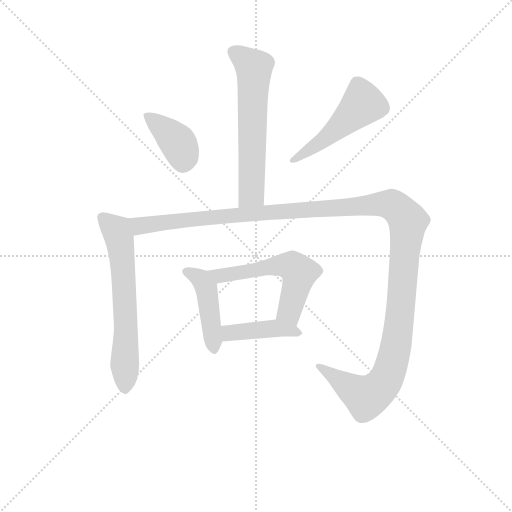
t = 0.00 s
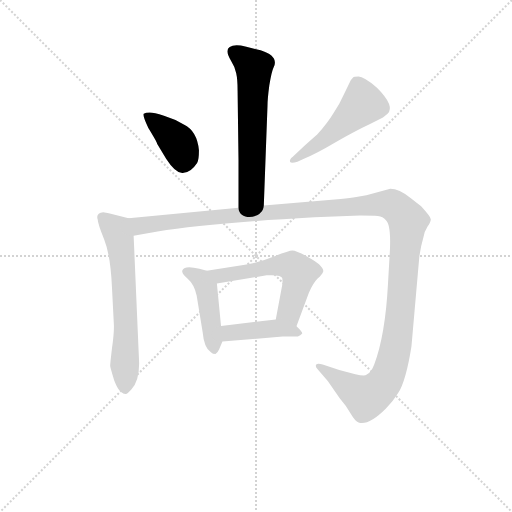
t = 1.37 s
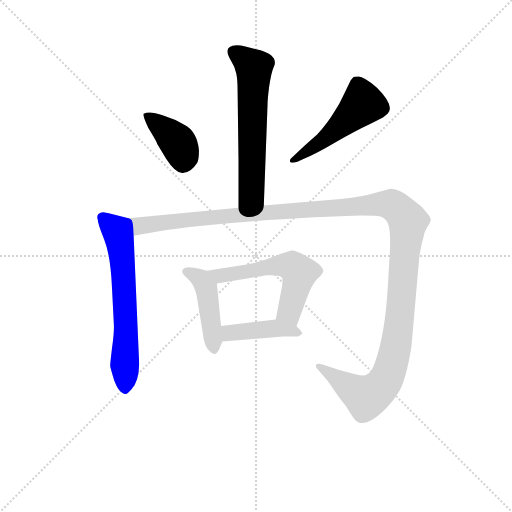
t = 2.75 s
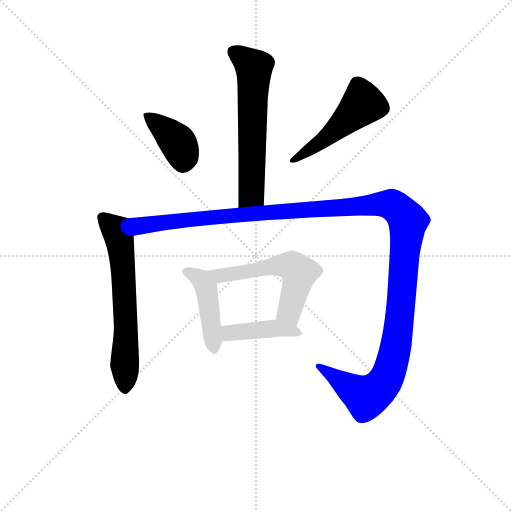
t = 4.12 s
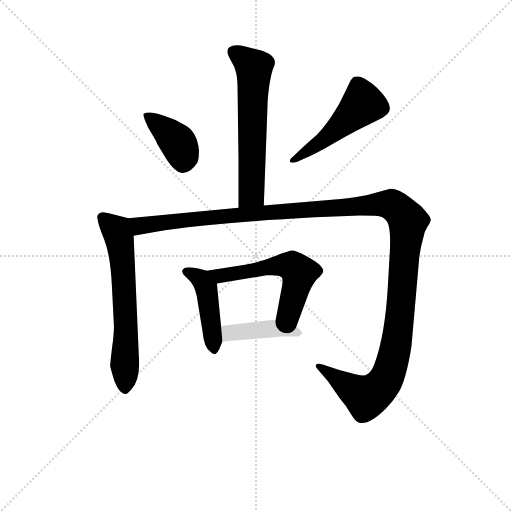
t = 5.49 s
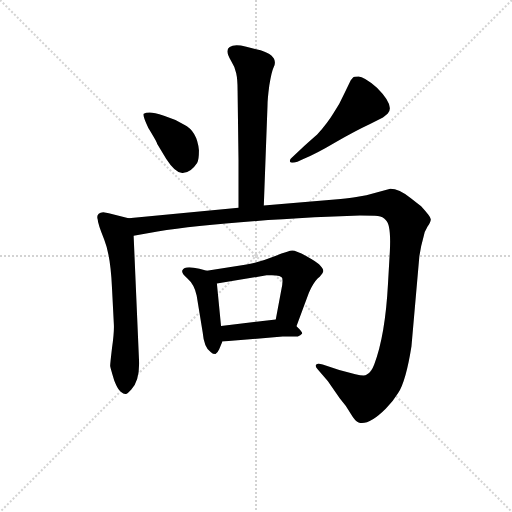
t = 6.87 s

The animated SVG that drew these frames (rendered in a browser with its animation timeline set to each time). Animation: 8 CSS @keyframes rules; one cycle of 6.87 s.

<svg version="1.1" viewBox="0 0 1024 1024" xmlns="http://www.w3.org/2000/svg">
  <g stroke="lightgray" stroke-dasharray="1,1" stroke-width="1" transform="scale(4, 4)">
    <line x1="0" y1="0" x2="256" y2="256"></line>
    <line x1="256" y1="0" x2="0" y2="256"></line>
    <line x1="128" y1="0" x2="128" y2="256"></line>
    <line x1="0" y1="128" x2="256" y2="128"></line>
  </g>
<g transform="scale(0.92, -0.92) translate(60, -900)">
   <style type="text/css">
    @keyframes keyframes0 {
      from {
       stroke: blue;
       stroke-dashoffset: 616;
       stroke-width: 128;
       }
       67% {
       animation-timing-function: step-end;
       stroke: blue;
       stroke-dashoffset: 0;
       stroke-width: 128;
       }
       to {
       stroke: black;
       stroke-width: 1024;
       }
       }
       #make-me-a-hanzi-animation-0 {
         animation: keyframes0 0.751302s both;
         animation-delay: 0.000000s;
         animation-timing-function: linear;
       }
    @keyframes keyframes1 {
      from {
       stroke: blue;
       stroke-dashoffset: 393;
       stroke-width: 128;
       }
       56% {
       animation-timing-function: step-end;
       stroke: blue;
       stroke-dashoffset: 0;
       stroke-width: 128;
       }
       to {
       stroke: black;
       stroke-width: 1024;
       }
       }
       #make-me-a-hanzi-animation-1 {
         animation: keyframes1 0.569824s both;
         animation-delay: 0.751302s;
         animation-timing-function: linear;
       }
    @keyframes keyframes2 {
      from {
       stroke: blue;
       stroke-dashoffset: 500;
       stroke-width: 128;
       }
       62% {
       animation-timing-function: step-end;
       stroke: blue;
       stroke-dashoffset: 0;
       stroke-width: 128;
       }
       to {
       stroke: black;
       stroke-width: 1024;
       }
       }
       #make-me-a-hanzi-animation-2 {
         animation: keyframes2 0.656901s both;
         animation-delay: 1.321126s;
         animation-timing-function: linear;
       }
    @keyframes keyframes3 {
      from {
       stroke: blue;
       stroke-dashoffset: 642;
       stroke-width: 128;
       }
       68% {
       animation-timing-function: step-end;
       stroke: blue;
       stroke-dashoffset: 0;
       stroke-width: 128;
       }
       to {
       stroke: black;
       stroke-width: 1024;
       }
       }
       #make-me-a-hanzi-animation-3 {
         animation: keyframes3 0.772461s both;
         animation-delay: 1.978027s;
         animation-timing-function: linear;
       }
    @keyframes keyframes4 {
      from {
       stroke: blue;
       stroke-dashoffset: 1406;
       stroke-width: 128;
       }
       82% {
       animation-timing-function: step-end;
       stroke: blue;
       stroke-dashoffset: 0;
       stroke-width: 128;
       }
       to {
       stroke: black;
       stroke-width: 1024;
       }
       }
       #make-me-a-hanzi-animation-4 {
         animation: keyframes4 1.394206s both;
         animation-delay: 2.750488s;
         animation-timing-function: linear;
       }
    @keyframes keyframes5 {
      from {
       stroke: blue;
       stroke-dashoffset: 449;
       stroke-width: 128;
       }
       59% {
       animation-timing-function: step-end;
       stroke: blue;
       stroke-dashoffset: 0;
       stroke-width: 128;
       }
       to {
       stroke: black;
       stroke-width: 1024;
       }
       }
       #make-me-a-hanzi-animation-5 {
         animation: keyframes5 0.615397s both;
         animation-delay: 4.144694s;
         animation-timing-function: linear;
       }
    @keyframes keyframes6 {
      from {
       stroke: blue;
       stroke-dashoffset: 570;
       stroke-width: 128;
       }
       65% {
       animation-timing-function: step-end;
       stroke: blue;
       stroke-dashoffset: 0;
       stroke-width: 128;
       }
       to {
       stroke: black;
       stroke-width: 1024;
       }
       }
       #make-me-a-hanzi-animation-6 {
         animation: keyframes6 0.713867s both;
         animation-delay: 4.760091s;
         animation-timing-function: linear;
       }
    @keyframes keyframes7 {
      from {
       stroke: blue;
       stroke-dashoffset: 423;
       stroke-width: 128;
       }
       58% {
       animation-timing-function: step-end;
       stroke: blue;
       stroke-dashoffset: 0;
       stroke-width: 128;
       }
       to {
       stroke: black;
       stroke-width: 1024;
       }
       }
       #make-me-a-hanzi-animation-7 {
         animation: keyframes7 0.594238s both;
         animation-delay: 5.473958s;
         animation-timing-function: linear;
       }
</style>
<path d="M 513.5 453.5 L 521.5 669.5 Q 521.5 684.5 525.5 714.5 Q 530.5 744.5 534.5 752.5 Q 547.5 777.5 506.5 790.5 L 475.5 798.5 Q 462.5 801.5 454.5 801.5 Q 421.5 800.5 442.5 767.5 Q 451.5 753.5 453.5 740.5 Q 456.5 727.5 456.5 703.5 L 458.5 553.5 L 458.5 448.5 C 458.5 418.5 512.5 423.5 513.5 453.5 Z" fill="lightgray"></path> 
<path d="M 281.5 587.5 L 301.5 554.5 Q 323.5 520.5 339.5 524.5 Q 354.5 524.5 368.5 545.5 Q 372.5 552.5 372.5 573.5 Q 368.5 615.5 339.5 629.5 Q 319.5 641.5 296.5 648.5 Q 274.5 655.5 265.5 655.5 Q 256.5 655.5 252.5 652.5 Q 249.5 649.5 262.5 621.5 Q 281.5 590.5 281.5 587.5 Z" fill="lightgray"></path> 
<path d="M 591.5 573.5 L 576.5 559.5 Q 568.5 553.5 570.5 548.5 Q 572.5 543.5 586.5 548.5 L 599.5 554.5 Q 626.5 565.5 670.5 591.5 Q 714.5 616.5 744.5 630.5 L 772.5 644.5 L 782.5 652.5 Q 799.5 669.5 759.5 709.5 Q 730.5 733.5 719.5 733.5 Q 709.5 733.5 707.5 731.5 L 702.5 725.5 L 687.5 694.5 Q 678.5 673.5 664.5 653.5 Q 652.5 633.5 629.5 607.5 Q 614.5 594.5 591.5 573.5 Z" fill="lightgray"></path> 
<path d="M 219.5 425.5 L 176.5 436.5 L 164.5 438.5 Q 147.5 436.5 152.5 422.5 Q 152.5 414.5 166.5 379.5 Q 180.5 344.5 183.5 273.5 L 187.5 195.5 Q 188.5 177.5 183.5 143.5 Q 179.5 109.5 179.5 104.5 Q 180.5 98.5 188.5 72.5 Q 195.5 54.5 202.5 48.5 Q 209.5 42.5 213.5 43.5 Q 217.5 44.5 225.5 53.5 Q 242.5 71.5 242.5 110.5 L 230.5 387.5 C 229.5 417.5 228.5 423.5 219.5 425.5 Z" fill="lightgray"></path> 
<path d="M 623.5 427.5 L 722.5 431.5 Q 750.5 431.5 761.5 430.5 Q 772.5 429.5 778.5 421.5 Q 790.5 411.5 787.5 353.5 L 783.5 283.5 Q 777.5 170.5 753.5 107.5 Q 746.5 88.5 736.5 85.5 Q 733.5 81.5 712.5 86.5 L 677.5 95.5 L 641.5 107.5 Q 630.5 110.5 627.5 107.5 Q 624.5 103.5 630.5 97.5 L 652.5 71.5 L 678.5 34.5 Q 693.5 17.5 702.5 0.5 Q 712.5 -16.5 719.5 -18.5 Q 741.5 -25.5 778.5 11.5 Q 795.5 28.5 805.5 45.5 Q 822.5 71.5 834.5 147.5 L 851.5 341.5 Q 854.5 364.5 860.5 384.5 Q 862.5 396.5 869.5 407.5 Q 876.5 417.5 876.5 423.5 Q 876.5 428.5 855.5 451.5 L 832.5 469.5 Q 807.5 489.5 788.5 489.5 L 736.5 475.5 L 714.5 471.5 Q 702.5 469.5 680.5 467.5 L 513.5 453.5 L 458.5 448.5 L 219.5 425.5 C 189.5 422.5 200.5 382.5 230.5 387.5 L 282.5 396.5 Q 389.5 414.5 623.5 427.5 Z" fill="lightgray"></path> 
<path d="M 389.5 311.5 L 373.5 315.5 Q 341.5 323.5 336.5 312.5 Q 333.5 306.5 347.5 294.5 Q 362.5 281.5 367.5 257.5 L 380.5 178.5 Q 383.5 143.5 398.5 134.5 Q 402.5 130.5 408.5 130.5 Q 412.5 131.5 416.5 140.5 L 423.5 157.5 L 420.5 191.5 L 411.5 283.5 C 409.5 306.5 409.5 306.5 389.5 311.5 Z" fill="lightgray"></path> 
<path d="M 584.5 190.5 L 611.5 263.5 Q 620.5 284.5 630.5 294.5 Q 640.5 303.5 642.5 309.5 Q 644.5 314.5 633.5 325.5 Q 628.5 330.5 605.5 343.5 Q 583.5 355.5 575.5 355.5 Q 568.5 355.5 535.5 342.5 Q 503.5 329.5 472.5 324.5 L 389.5 311.5 C 359.5 306.5 381.5 278.5 411.5 283.5 L 519.5 301.5 Q 551.5 303.5 553.5 295.5 Q 555.5 286.5 551.5 269.5 L 539.5 205.5 C 533.5 176.5 574.5 162.5 584.5 190.5 Z" fill="lightgray"></path> 
<path d="M 423.5 157.5 L 554.5 168.5 L 587.5 168.5 Q 593.5 170.5 596.5 174.5 Q 599.5 176.5 584.5 190.5 C 565.5 208.5 565.5 208.5 539.5 205.5 L 420.5 191.5 C 390.5 187.5 393.5 154.5 423.5 157.5 Z" fill="lightgray"></path> 
      <clipPath id="make-me-a-hanzi-clip-0">
      <path d="M 513.5 453.5 L 521.5 669.5 Q 521.5 684.5 525.5 714.5 Q 530.5 744.5 534.5 752.5 Q 547.5 777.5 506.5 790.5 L 475.5 798.5 Q 462.5 801.5 454.5 801.5 Q 421.5 800.5 442.5 767.5 Q 451.5 753.5 453.5 740.5 Q 456.5 727.5 456.5 703.5 L 458.5 553.5 L 458.5 448.5 C 458.5 418.5 512.5 423.5 513.5 453.5 Z" fill="lightgray"></path>
      </clipPath>
      <path clip-path="url(#make-me-a-hanzi-clip-0)" d="M 449.5 786.5 L 492.5 752.5 L 486.5 479.5 L 464.5 456.5 " fill="none" id="make-me-a-hanzi-animation-0" stroke-dasharray="488 976" stroke-linecap="round"></path>

      <clipPath id="make-me-a-hanzi-clip-1">
      <path d="M 281.5 587.5 L 301.5 554.5 Q 323.5 520.5 339.5 524.5 Q 354.5 524.5 368.5 545.5 Q 372.5 552.5 372.5 573.5 Q 368.5 615.5 339.5 629.5 Q 319.5 641.5 296.5 648.5 Q 274.5 655.5 265.5 655.5 Q 256.5 655.5 252.5 652.5 Q 249.5 649.5 262.5 621.5 Q 281.5 590.5 281.5 587.5 Z" fill="lightgray"></path>
      </clipPath>
      <path clip-path="url(#make-me-a-hanzi-clip-1)" d="M 259.5 649.5 L 327.5 588.5 L 338.5 559.5 L 336.5 544.5 " fill="none" id="make-me-a-hanzi-animation-1" stroke-dasharray="265 530" stroke-linecap="round"></path>

      <clipPath id="make-me-a-hanzi-clip-2">
      <path d="M 591.5 573.5 L 576.5 559.5 Q 568.5 553.5 570.5 548.5 Q 572.5 543.5 586.5 548.5 L 599.5 554.5 Q 626.5 565.5 670.5 591.5 Q 714.5 616.5 744.5 630.5 L 772.5 644.5 L 782.5 652.5 Q 799.5 669.5 759.5 709.5 Q 730.5 733.5 719.5 733.5 Q 709.5 733.5 707.5 731.5 L 702.5 725.5 L 687.5 694.5 Q 678.5 673.5 664.5 653.5 Q 652.5 633.5 629.5 607.5 Q 614.5 594.5 591.5 573.5 Z" fill="lightgray"></path>
      </clipPath>
      <path clip-path="url(#make-me-a-hanzi-clip-2)" d="M 715.5 719.5 L 729.5 674.5 L 641.5 593.5 L 575.5 552.5 " fill="none" id="make-me-a-hanzi-animation-2" stroke-dasharray="372 744" stroke-linecap="round"></path>

      <clipPath id="make-me-a-hanzi-clip-3">
      <path d="M 219.5 425.5 L 176.5 436.5 L 164.5 438.5 Q 147.5 436.5 152.5 422.5 Q 152.5 414.5 166.5 379.5 Q 180.5 344.5 183.5 273.5 L 187.5 195.5 Q 188.5 177.5 183.5 143.5 Q 179.5 109.5 179.5 104.5 Q 180.5 98.5 188.5 72.5 Q 195.5 54.5 202.5 48.5 Q 209.5 42.5 213.5 43.5 Q 217.5 44.5 225.5 53.5 Q 242.5 71.5 242.5 110.5 L 230.5 387.5 C 229.5 417.5 228.5 423.5 219.5 425.5 Z" fill="lightgray"></path>
      </clipPath>
      <path clip-path="url(#make-me-a-hanzi-clip-3)" d="M 162.5 427.5 L 194.5 397.5 L 200.5 378.5 L 212.5 224.5 L 212.5 56.5 " fill="none" id="make-me-a-hanzi-animation-3" stroke-dasharray="514 1028" stroke-linecap="round"></path>

      <clipPath id="make-me-a-hanzi-clip-4">
      <path d="M 623.5 427.5 L 722.5 431.5 Q 750.5 431.5 761.5 430.5 Q 772.5 429.5 778.5 421.5 Q 790.5 411.5 787.5 353.5 L 783.5 283.5 Q 777.5 170.5 753.5 107.5 Q 746.5 88.5 736.5 85.5 Q 733.5 81.5 712.5 86.5 L 677.5 95.5 L 641.5 107.5 Q 630.5 110.5 627.5 107.5 Q 624.5 103.5 630.5 97.5 L 652.5 71.5 L 678.5 34.5 Q 693.5 17.5 702.5 0.5 Q 712.5 -16.5 719.5 -18.5 Q 741.5 -25.5 778.5 11.5 Q 795.5 28.5 805.5 45.5 Q 822.5 71.5 834.5 147.5 L 851.5 341.5 Q 854.5 364.5 860.5 384.5 Q 862.5 396.5 869.5 407.5 Q 876.5 417.5 876.5 423.5 Q 876.5 428.5 855.5 451.5 L 832.5 469.5 Q 807.5 489.5 788.5 489.5 L 736.5 475.5 L 714.5 471.5 Q 702.5 469.5 680.5 467.5 L 513.5 453.5 L 458.5 448.5 L 219.5 425.5 C 189.5 422.5 200.5 382.5 230.5 387.5 L 282.5 396.5 Q 389.5 414.5 623.5 427.5 Z" fill="lightgray"></path>
      </clipPath>
      <path clip-path="url(#make-me-a-hanzi-clip-4)" d="M 227.5 420.5 L 246.5 408.5 L 392.5 427.5 L 762.5 456.5 L 792.5 454.5 L 805.5 445.5 L 824.5 423.5 L 825.5 400.5 L 799.5 140.5 L 778.5 73.5 L 762.5 53.5 L 736.5 36.5 L 634.5 104.5 " fill="none" id="make-me-a-hanzi-animation-4" stroke-dasharray="1278 2556" stroke-linecap="round"></path>

      <clipPath id="make-me-a-hanzi-clip-5">
      <path d="M 389.5 311.5 L 373.5 315.5 Q 341.5 323.5 336.5 312.5 Q 333.5 306.5 347.5 294.5 Q 362.5 281.5 367.5 257.5 L 380.5 178.5 Q 383.5 143.5 398.5 134.5 Q 402.5 130.5 408.5 130.5 Q 412.5 131.5 416.5 140.5 L 423.5 157.5 L 420.5 191.5 L 411.5 283.5 C 409.5 306.5 409.5 306.5 389.5 311.5 Z" fill="lightgray"></path>
      </clipPath>
      <path clip-path="url(#make-me-a-hanzi-clip-5)" d="M 343.5 309.5 L 372.5 295.5 L 388.5 271.5 L 406.5 140.5 " fill="none" id="make-me-a-hanzi-animation-5" stroke-dasharray="321 642" stroke-linecap="round"></path>

      <clipPath id="make-me-a-hanzi-clip-6">
      <path d="M 584.5 190.5 L 611.5 263.5 Q 620.5 284.5 630.5 294.5 Q 640.5 303.5 642.5 309.5 Q 644.5 314.5 633.5 325.5 Q 628.5 330.5 605.5 343.5 Q 583.5 355.5 575.5 355.5 Q 568.5 355.5 535.5 342.5 Q 503.5 329.5 472.5 324.5 L 389.5 311.5 C 359.5 306.5 381.5 278.5 411.5 283.5 L 519.5 301.5 Q 551.5 303.5 553.5 295.5 Q 555.5 286.5 551.5 269.5 L 539.5 205.5 C 533.5 176.5 574.5 162.5 584.5 190.5 Z" fill="lightgray"></path>
      </clipPath>
      <path clip-path="url(#make-me-a-hanzi-clip-6)" d="M 396.5 309.5 L 418.5 299.5 L 535.5 322.5 L 575.5 321.5 L 590.5 307.5 L 571.5 232.5 L 579.5 200.5 " fill="none" id="make-me-a-hanzi-animation-6" stroke-dasharray="442 884" stroke-linecap="round"></path>

      <clipPath id="make-me-a-hanzi-clip-7">
      <path d="M 423.5 157.5 L 554.5 168.5 L 587.5 168.5 Q 593.5 170.5 596.5 174.5 Q 599.5 176.5 584.5 190.5 C 565.5 208.5 565.5 208.5 539.5 205.5 L 420.5 191.5 C 390.5 187.5 393.5 154.5 423.5 157.5 Z" fill="lightgray"></path>
      </clipPath>
      <path clip-path="url(#make-me-a-hanzi-clip-7)" d="M 430.5 163.5 L 438.5 175.5 L 541.5 186.5 L 589.5 175.5 " fill="none" id="make-me-a-hanzi-animation-7" stroke-dasharray="295 590" stroke-linecap="round"></path>

</g>
</svg>
